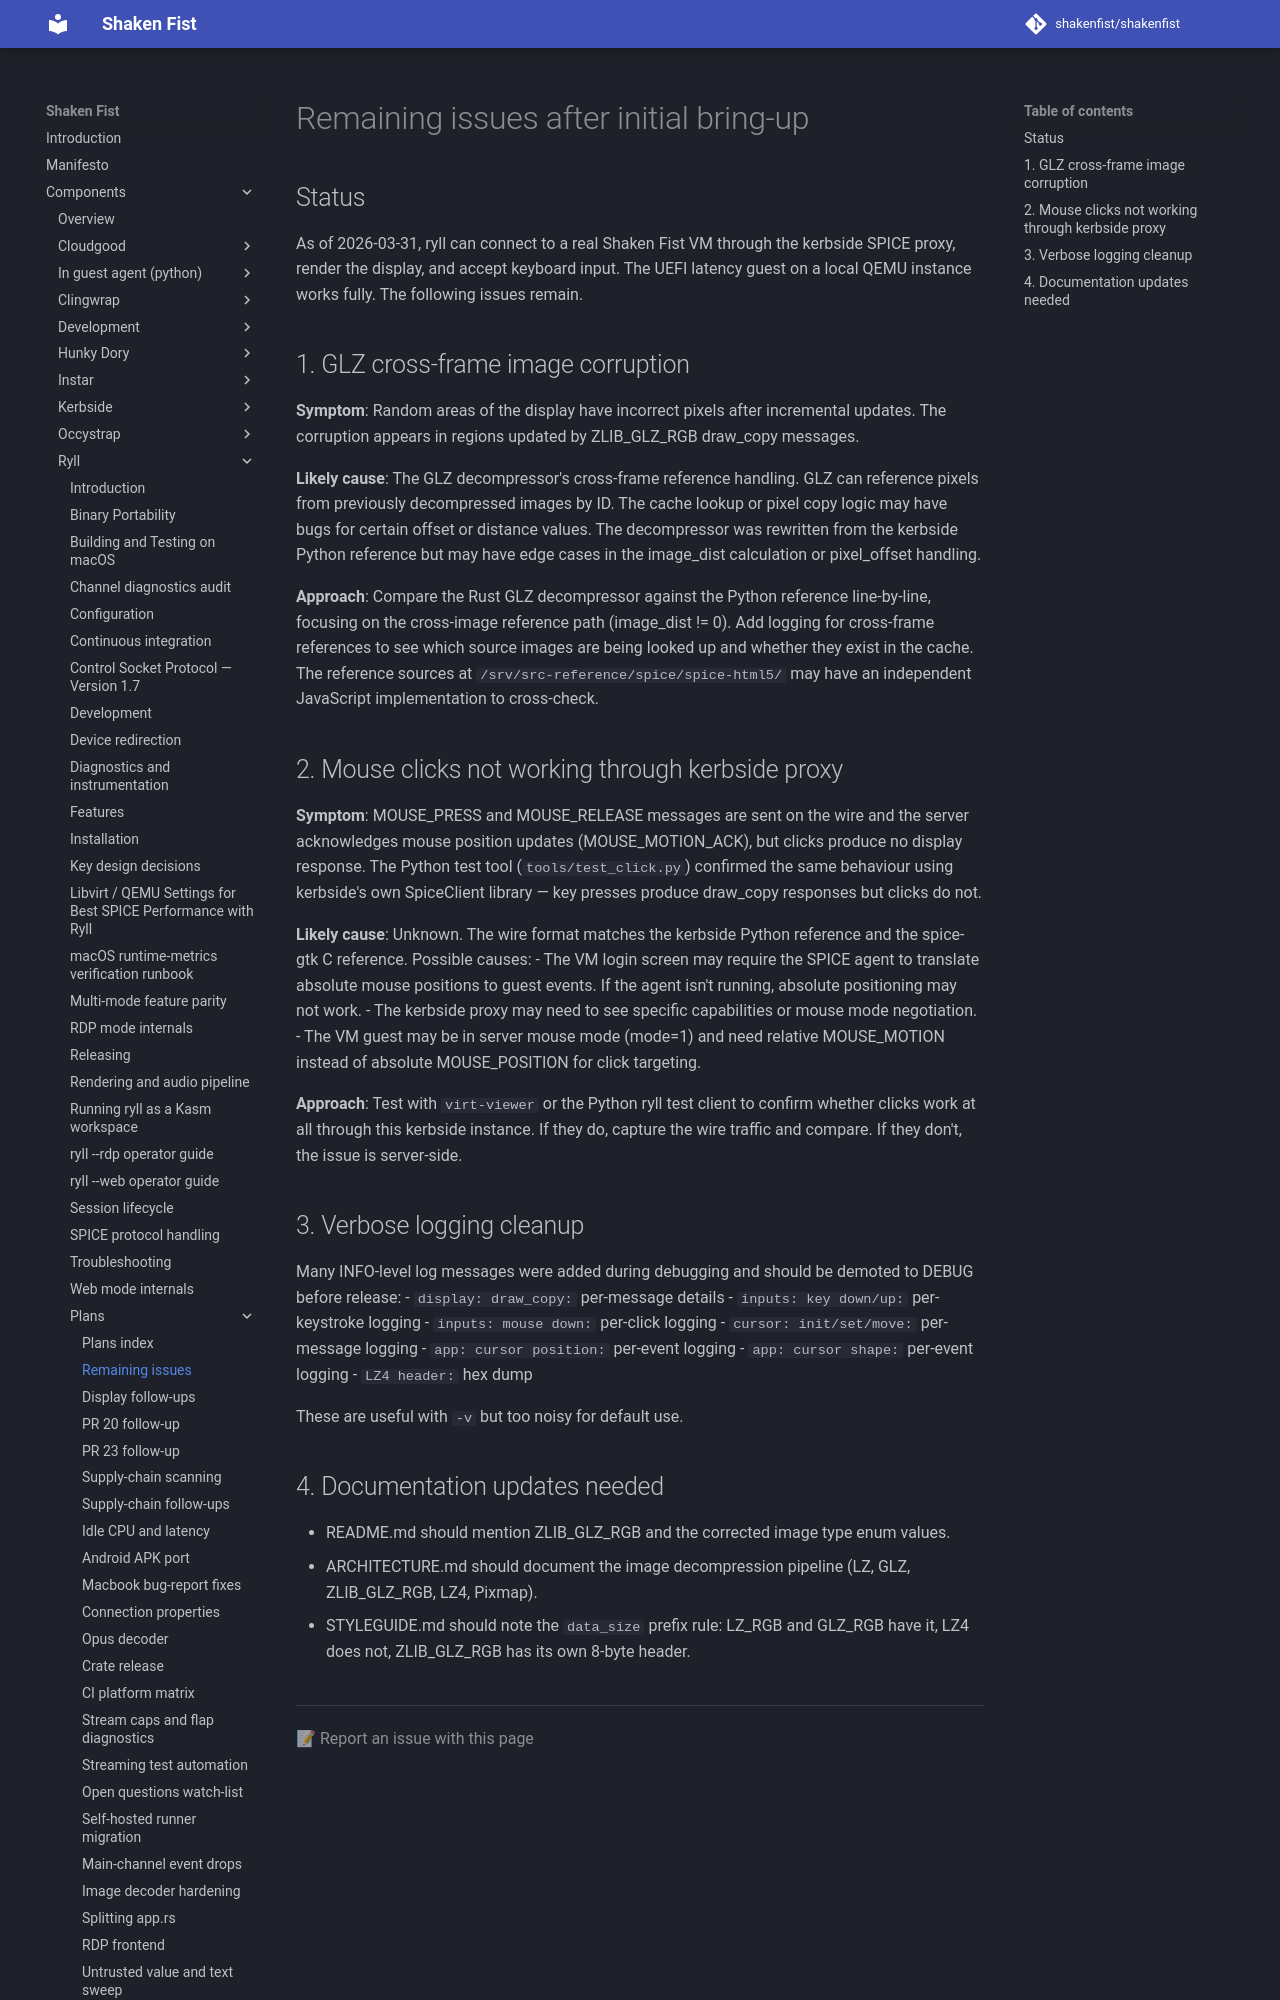

repository: shakenfist/shakenfist · page: components/ryll/plans/PLAN-remaining-issues/index.html · generator: mkdocs

# Remaining issues after initial bring-up

## Status

As of 2026-03-31, ryll can connect to a real Shaken Fist
VM through the kerbside SPICE proxy, render the display,
and accept keyboard input. The UEFI latency guest on a
local QEMU instance works fully. The following issues
remain.

## 1. GLZ cross-frame image corruption

**Symptom**: Random areas of the display have incorrect
pixels after incremental updates. The corruption appears
in regions updated by ZLIB_GLZ_RGB draw_copy messages.

**Likely cause**: The GLZ decompressor's cross-frame
reference handling. GLZ can reference pixels from
previously decompressed images by ID. The cache lookup
or pixel copy logic may have bugs for certain offset
or distance values. The decompressor was rewritten from
the kerbside Python reference but may have edge cases
in the image_dist calculation or pixel_offset handling.

**Approach**: Compare the Rust GLZ decompressor against
the Python reference line-by-line, focusing on the
cross-image reference path (image_dist != 0). Add
logging for cross-frame references to see which source
images are being looked up and whether they exist in
the cache. The reference sources at
`/srv/src-reference/spice/spice-html5/` may have an
independent JavaScript implementation to cross-check.

## 2. Mouse clicks not working through kerbside proxy

**Symptom**: MOUSE_PRESS and MOUSE_RELEASE messages are
sent on the wire and the server acknowledges mouse
position updates (MOUSE_MOTION_ACK), but clicks produce
no display response. The Python test tool
(`tools/test_click.py`) confirmed the same behaviour
using kerbside's own SpiceClient library — key presses
produce draw_copy responses but clicks do not.

**Likely cause**: Unknown. The wire format matches the
kerbside Python reference and the spice-gtk C reference.
Possible causes:
- The VM login screen may require the SPICE agent to
  translate absolute mouse positions to guest events.
  If the agent isn't running, absolute positioning may
  not work.
- The kerbside proxy may need to see specific
  capabilities or mouse mode negotiation.
- The VM guest may be in server mouse mode (mode=1)
  and need relative MOUSE_MOTION instead of absolute
  MOUSE_POSITION for click targeting.

**Approach**: Test with `virt-viewer` or the Python ryll
test client to confirm whether clicks work at all through
this kerbside instance. If they do, capture the wire
traffic and compare. If they don't, the issue is
server-side.
